Run: headless pygame with SDL's dummy video driver; simulated clock (each Clock.tick advances the game by its frame time, no real sleeping); random seed 0; keys injected as events and as key.get_pressed() state; no mouse input.
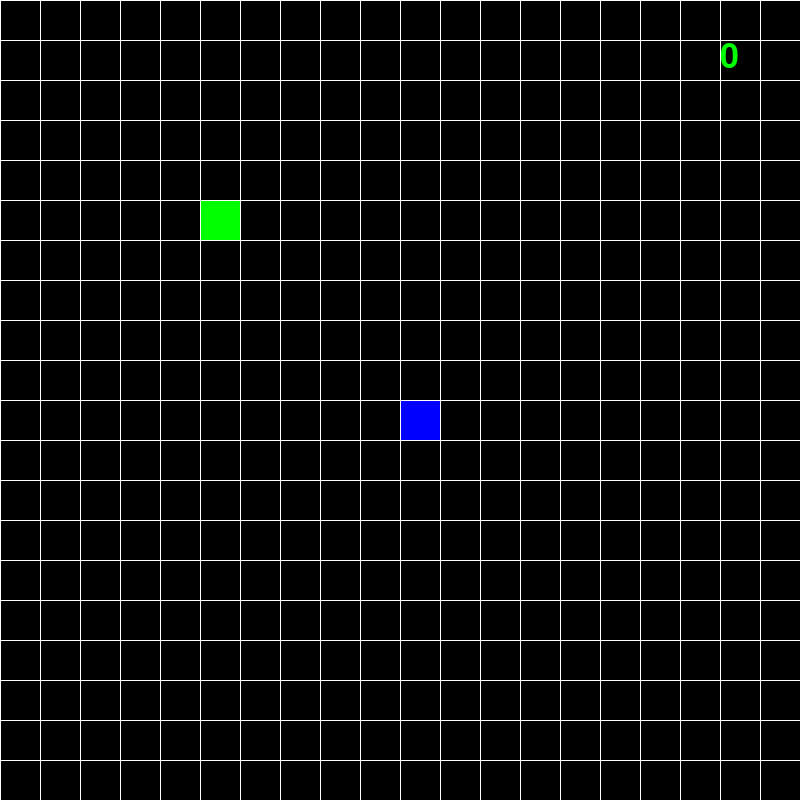
Frame 1 of 1 · flips 1–60 · no input

The pygame program that drew these frames:

import random, time, datetime

import pygame

pygame.init()
WIDTH, HEIGHT = 800, 800
SCREEN = pygame.display.set_mode((WIDTH, HEIGHT))
RED = (255, 0, 0)
YELLOW = (255, 255, 0)
BLACK = (0, 0, 0)
BLUE = (0, 0, 255)
GREEN = (0, 255, 0)
BLOCK_SIZE = 40

# If 3 seconds pass, the food will disappear
WHITE = (255, 255, 255)
# Speed down
PINK = (255, 190, 200)
# Speed up
ORANGE = (255, 70, 0)
clock = pygame.time.Clock()

#fonts
font = pygame.font.SysFont("Verdana", 120)
font_small = pygame.font.SysFont("Verdana", 80)
font_micro = pygame.font.SysFont("Verdana", 50)
game_over = font.render("Game Over", True, RED)
SPEED_UP = font_small.render("SPEED UP", True, ORANGE)
SPEED_DOWN = font_small.render("SPEED DOWN", True, PINK)


class Point:
    def __init__(self, x, y):
        self.x = x
        self.y = y


class Snake:
    def __init__(self):
        self.body = [
            Point(
                x=WIDTH // BLOCK_SIZE // 2,
                y=HEIGHT // BLOCK_SIZE // 2,
            ),
            Point(
                x=WIDTH // BLOCK_SIZE // 2 + 1,
                y=HEIGHT // BLOCK_SIZE // 2,
            ),
        ]

    def draw(self):
        head = self.body[0]
        pygame.draw.rect(
            SCREEN,
            YELLOW,
            pygame.Rect(
                head.x * BLOCK_SIZE,
                head.y * BLOCK_SIZE,
                BLOCK_SIZE,
                BLOCK_SIZE,
            )
        )
        for body in self.body[1:]:
            pygame.draw.rect(
                SCREEN,
                BLUE,
                pygame.Rect(
                    body.x * BLOCK_SIZE,
                    body.y * BLOCK_SIZE,
                    BLOCK_SIZE,
                    BLOCK_SIZE,
                )
            )

    def move(self, dx, dy):
        head = self.body[0]
        otherhead = self.body[1]
        k = True
        for idx in range(len(self.body) - 1, 0, -1):
            # Head turns red on impact
            if self.body[idx - 1].x == self.body[0].x + dx and self.body[idx - 1].y == self.body[0].y + dy and \
                    (dx != 0 or dy != 0):
                k = False
                pygame.draw.rect(
                    SCREEN,
                    RED,
                    pygame.Rect(
                        head.x * BLOCK_SIZE,
                        head.y * BLOCK_SIZE,
                        BLOCK_SIZE,
                        BLOCK_SIZE,
                    ))
            self.body[idx].x = self.body[idx - 1].x
            self.body[idx].y = self.body[idx - 1].y
        # [Point(0, 1), Point(2, 5), Point(5, 9)]
        # [Point(0, 0), Point(0, 1), Point(2, 5)]
        self.body[0].x += dx
        self.body[0].y += dy

        if self.body[0].x > WIDTH // BLOCK_SIZE - 1 or self.body[0].x < 0 or self.body[0].y < 0 or \
                self.body[0].y > HEIGHT // BLOCK_SIZE - 1:
            k = False
            pygame.draw.rect(
                SCREEN,
                RED,
                pygame.Rect(
                    otherhead.x * BLOCK_SIZE,
                    otherhead.y * BLOCK_SIZE,
                    BLOCK_SIZE,
                    BLOCK_SIZE,
                ))

        return(k)

    def check_collision(self, food):
        if food.location.x != self.body[0].x:
            return False
        if food.location.y != self.body[0].y:
            return False
        return True


def draw_grid():
    for x in range(0, WIDTH, BLOCK_SIZE):
        pygame.draw.line(SCREEN, WHITE, start_pos=(x, 0), end_pos=(x, HEIGHT), width=1)
    for y in range(0, HEIGHT, BLOCK_SIZE):
        pygame.draw.line(SCREEN, WHITE, start_pos=(0, y), end_pos=(WIDTH, y), width=1)


class Food:
    def __init__(self, x, y):
        self.location = Point(x, y)

    def draw(self, food_color):
        pygame.draw.rect(
            SCREEN,
            food_color,
            pygame.Rect(
                self.location.x * BLOCK_SIZE,
                self.location.y * BLOCK_SIZE,
                BLOCK_SIZE,
                BLOCK_SIZE,
            )
        )


def main():
    num_level = 1
    num_food = 0
    score_num_food = font_micro.render(str(num_food), True, GREEN)
    speed = 4
    food_color = GREEN
    secondthen = datetime.datetime.now().second

    # Creating levels with a new loop within a loop
    pygame.display.set_caption("Level" + str(num_level))
    running = True
    snake = Snake()
    food = Food(5, 5)
    dx, dy = 0, 0
    while running:
        SCREEN.fill(BLACK)

        for event in pygame.event.get():
            if event.type == pygame.QUIT:
                running = False

            if event.type == pygame.KEYDOWN:
                if event.key == pygame.K_UP:
                    dx, dy = 0, -1
                elif event.key == pygame.K_DOWN:
                    dx, dy = 0, 1
                elif event.key == pygame.K_RIGHT:
                    dx, dy = 1, 0
                elif event.key == pygame.K_LEFT:
                    dx, dy = -1, 0
        #Special event for WHITE
        if food_color == WHITE and secondthen + 3 == datetime.datetime.now().second:
            food_color = random.choice([GREEN, WHITE, ORANGE, PINK])
            secondthen = datetime.datetime.now().second

            while True:
                food.location.x = random.randint(0, WIDTH // BLOCK_SIZE - 1)
                food.location.y = random.randint(0, HEIGHT // BLOCK_SIZE - 1)
                if (food.location.x, food.location.y) not in snake.body:
                    break

        snake.draw()
        food.draw(food_color)
        draw_grid()
        SCREEN.blit(score_num_food, (WIDTH - 80, 40))

        if snake.check_collision(food):
            #Special event for other color
            if food_color == ORANGE:
                speed += 4
                num_food += 2
                SCREEN.blit(SPEED_UP, (50, 250))
                pygame.display.update()
                time.sleep(1)
            if food_color == PINK:
                speed = max(4, speed-4)
                SCREEN.blit(SPEED_DOWN, (50, 250))
                pygame.display.update()
                time.sleep(1)
            if food_color == WHITE:
                num_food += 4
            num_food += 1
            #New color for food_color
            food_color = random.choice([GREEN, WHITE, ORANGE, PINK])

            score_num_food = font_micro.render(str(num_food), True, GREEN)
            secondthen = datetime.datetime.now().second

            snake.body.append(
                Point(snake.body[-1].x, snake.body[-1].y)
            )

            # To prevent food from falling on the snake
            while True:
                food.location.x = random.randint(0, WIDTH // BLOCK_SIZE - 1)
                food.location.y = random.randint(0, HEIGHT // BLOCK_SIZE - 1)
                if (food.location.x, food.location.y) not in snake.body:
                    break

        if snake.move(dx, dy) == False:
            SCREEN.blit(game_over, (50, 250))
            pygame.display.flip()
            time.sleep(2)
            running = False
        pygame.display.flip()
        clock.tick(speed)


if __name__ == '__main__':
    main()
